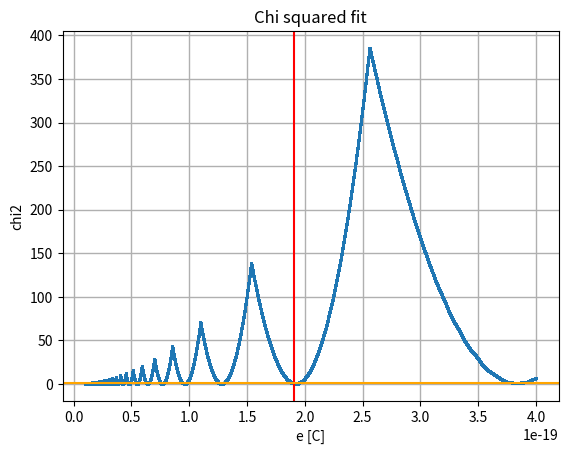

Write the Python code that produced this figure.
# -*- encoding: utf-8 -*-


import functools
import numpy as np
import matplotlib.pyplot as plt



def getchi(e,data, error):
   chi=0
   for i, j in zip(data, error):
      n=int(i/e+0.5)
      chi+=(n*e-i)**2 / (j**2)
   #print (chi)
   return chi




def main():
    """Hauptprogramm"""
    print(__doc__)                                  # Ausgabe Programm Doc-String

    
    # Erstelle einen Plotbereich
    fig = plt.figure()
    ax = fig.add_subplot(1, 1, 1)
    #ax.set_xlim(1.8e-19, 2.1e-19)       # Achsengrenzen
    #ax.set_ylim(0,2)
    ax.set_xlabel("e [C]")                          # Beschriftung x-Achse
    ax.set_ylabel("chi2")                       # Beschriftung y-Achse
    ax.grid(linestyle='-', linewidth=1)
    N=200000
    x=np.linspace(0.1*10**-19, 4*10**-19, N)
    y=np.zeros(N)
    #print (x)
    data=[7.157e-18,8.516e-18,6.755e-16,3.84e-19]
    error = [1.696e-19, 1.722e-19, 5.345e-18, 6.518e-21]
    #data=[5.197*10**-18]
    for i in range(N):
      y[i]=getchi(x[i],data, error)
      #print (y[i])
    data = np.asarray(data)
    print(data/1.6e-19)
    print(data/1.9e-19)
    ax.set_title("Chi squared fit")
    ax.plot(x, y, marker='o',linestyle='', lw=1, markersize=1)
    plt.axvline(1.91e-19, color="red")
    plt.axhline(1, color = "orange")
    plt.show()


if __name__ == "__main__":
    main()
